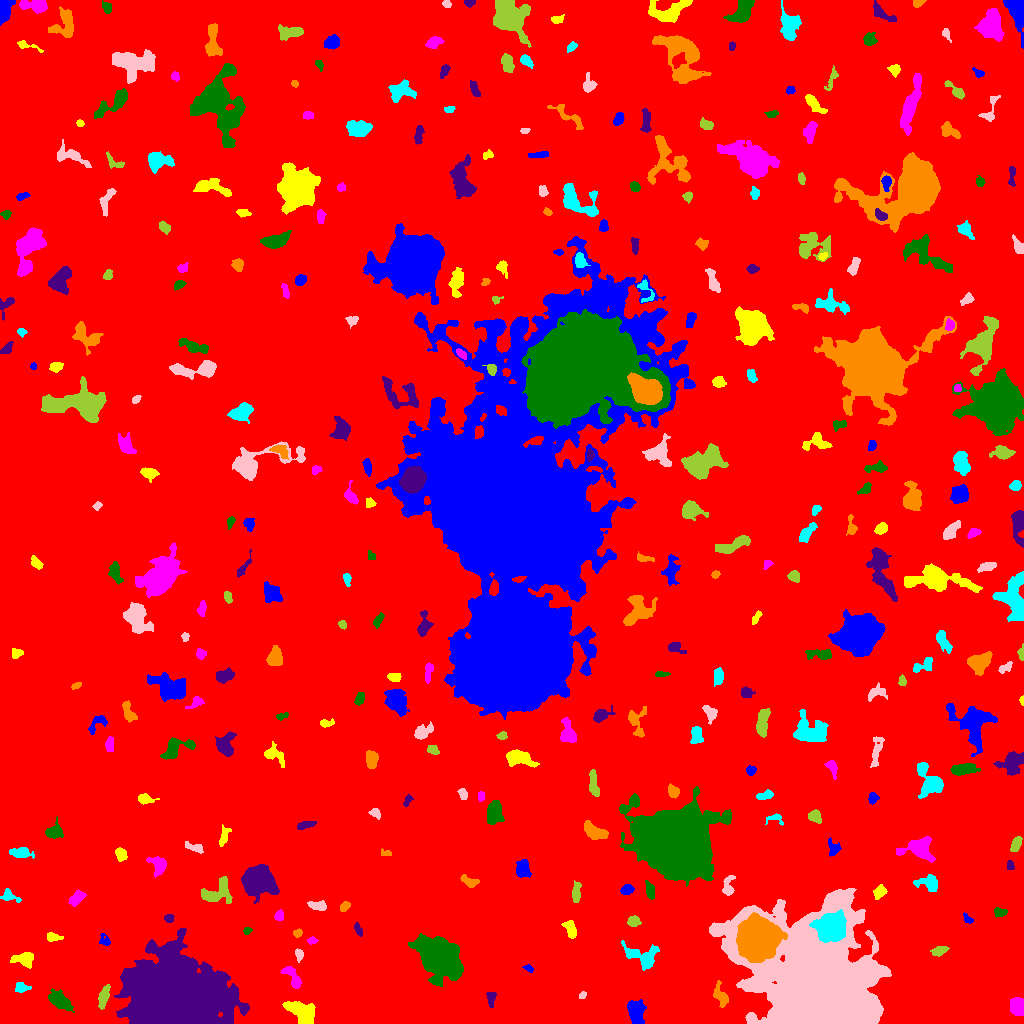

Values plotted in this chart, from the file beside it:
ID, X, Y, A, B, theta, total_flux, mu_max, mu_median, mu_mean, R_fwhm, R_e, R10, R90, x_start, x_end, y_start, y_end, area, greylevel
0, 526.6, 523.1, 303.8, 296.6, 0.01224, 2226304, 13.0, 2.0, 2.614, 108, 251.4, 95.86, 402.4, 0, 1023, 0, 1023, 851551, 2.614
1, 635.6, 12.99, 5.66, 3.608, -1.447, 1025, 9.0, 2.0, 2.855, 4.886, 5.015, 1.954, 8.575, 627, 646, 0, 24, 359, 8.855
2, 300.8, 12.64, 8.276, 4.746, -0.4321, 1215, 7.0, 2.0, 2.435, 5.944, 6.482, 2.459, 10.45, 282, 315, 0, 22, 499, 8.435
3, 1018, 16.39, 4.205, 3.01, -1.222, 912.0, 9.0, 4.0, 3.769, 5.585, 4.583, 1.784, 7.069, 1010, 1023, 8, 26, 242, 9.769
4, 59.6, 22.63, 5.992, 3.129, -0.6382, 2504, 18.0, 6.0, 7.365, 6.308, 5.323, 2.111, 8.831, 48, 74, 11, 35, 340, 12.36
5, 491, 26.19, 3.992, 2.229, -1.57, 383.0, 6.0, 3.0, 3.218, 4.37, 3.338, 1.382, 5.441, 486, 496, 16, 31, 119, 9.218
6, 720.5, 27.93, 6.442, 2.902, -1.215, 579.0, 5.0, 2.0, 2.632, 5.863, 4.918, 1.871, 7.485, 713, 728, 16, 43, 220, 7.632
7, 20.85, 35.77, 3.181, 2.436, -0.1592, 307.0, 6.0, 2.0, 2.437, 3.949, 3.09, 1.262, 5.171, 15, 31, 31, 41, 126, 8.437
8, 582.3, 28.31, 2.114, 1.516, 0.7871, 138.0, 5.0, 3.0, 2.654, 2.932, 2.326, 0.7979, 3.568, 579, 586, 25, 32, 52, 9.654
9, 103.4, 26.63, 4.932, 2.136, 1.257, 495.0, 7.0, 2.0, 2.415, 4.146, 3.909, 1.596, 6.383, 98, 110, 14, 39, 205, 11.41
10, 391.8, 39.0, 1.629, 1.54, -0.8386, 129.0, 6.0, 2.5, 2.58, 2.821, 2.034, 0.7979, 3.192, 388, 395, 36, 43, 50, 10.58
11, 528.8, 55.26, 2.305, 1.471, -0.5436, 106.0, 5.0, 1.0, 1.71, 2.257, 2.185, 0.7979, 3.656, 522, 533, 51, 59, 62, 7.71
12, 23.69, 64.05, 5.783, 3.271, -0.04142, 985.0, 9.0, 4.0, 3.924, 5.352, 5.078, 2.034, 7.858, 10, 33, 55, 71, 251, 8.924
13, 292.9, 45.39, 7.4, 2.582, -0.9928, 521.0, 7.0, 2.0, 2.265, 4.184, 4.146, 1.596, 6.933, 280, 301, 35, 57, 230, 8.265
14, 439.2, 66.21, 10.08, 7.28, -0.7712, 23159, 57.0, 8.0, 13.58, 8.938, 9.788, 3.656, 18.07, 408, 463, 37, 90, 1706, 18.58
15, 173.7, 23.98, 17.87, 14.17, -0.06344, 281103, 250.0, 16.0, 37.37, 12.95, 17.59, 6.077, 32.99, 114, 249, 0, 95, 7522, 42.37
16, 758, 84.58, 8.986, 8.442, -1.236, 50817, 87.0, 19.0, 29.31, 12.32, 10.7, 4.514, 18.26, 736, 787, 61, 111, 1734, 48.31
17, 641.3, 67.3, 10.15, 5.227, -0.36, 1128, 7.0, 2.0, 2.518, 5.499, 6.699, 2.523, 10.4, 621, 659, 53, 83, 448, 8.518
18, 299.1, 69.13, 3.002, 1.956, -1.395, 173.0, 4.0, 2.0, 1.922, 4.146, 2.932, 1.128, 4.72, 295, 303, 61, 75, 90, 8.922
19, 939.4, 72.6, 4.086, 1.959, 0.3167, 239.0, 3.0, 2.0, 1.719, 5.202, 3.568, 1.493, 5.412, 930, 949, 67, 77, 139, 7.719
20, 971.2, 78.86, 2.135, 1.702, 1.219, 118.0, 4.0, 2.0, 1.934, 3.478, 2.459, 0.7979, 3.909, 968, 975, 74, 83, 61, 7.934
21, 104.8, 82.92, 3.312, 2.435, -0.9133, 264.0, 6.0, 2.0, 2.614, 3.785, 3.192, 1.128, 5.015, 99, 110, 78, 90, 101, 7.614
22, 53.52, 86.14, 4.264, 2.053, -0.043, 289.0, 4.0, 3.0, 2.491, 5.47, 3.656, 1.493, 5.352, 47, 63, 82, 91, 116, 7.491
23, 312.2, 82.73, 2.322, 1.713, 0.06282, 139.0, 4.0, 2.0, 2.106, 3.7, 2.523, 0.9772, 4.029, 307, 318, 79, 87, 66, 9.106
24, 247.2, 92.77, 2.243, 1.675, 0.4507, 171.0, 5.0, 3.0, 2.948, 3.432, 2.459, 0.9772, 3.7, 243, 252, 89, 96, 58, 9.948
25, 358.4, 93.57, 3.269, 1.375, -1.145, 115.0, 3.0, 1.0, 1.337, 3.432, 2.646, 0.9772, 4.107, 354, 362, 87, 101, 86, 7.337
26, 297.9, 90.57, 2.338, 1.903, 0.4764, 160.0, 5.0, 2.0, 2.286, 2.764, 2.585, 0.9772, 4.029, 293, 302, 86, 95, 70, 8.286
27, 831.4, 96.49, 6.893, 6.424, 0.6949, 8469, 21.0, 10.0, 10.17, 11.1, 8.593, 3.613, 13.32, 809, 846, 81, 114, 833, 32.17
28, 816.1, 37.85, 30.08, 25.67, -0.8043, 239418, 108.0, 11.0, 18.64, 18.67, 25.52, 9.132, 49.46, 709, 891, 0, 135, 12847, 23.64
29, 633.4, 101.8, 2.86, 2.291, 0.02129, 384.0, 7.0, 3.0, 3.0, 3.949, 3.241, 1.262, 5.202, 627, 641, 97, 108, 128, 9.0
30, 675.3, 100.5, 3.295, 1.999, -1.369, 413.0, 8.0, 3.0, 3.331, 4.26, 3.241, 1.262, 5.109, 671, 680, 94, 109, 124, 9.331
31, 968.1, 103.9, 2.832, 1.596, -0.6444, 154.0, 6.0, 2.0, 2.053, 2.646, 2.394, 0.7979, 4.029, 963, 973, 100, 111, 75, 8.053
32, 570.6, 93.69, 4.387, 2.329, -1.213, 319.0, 4.0, 2.0, 1.792, 5.557, 3.868, 1.493, 6.129, 561, 576, 85, 103, 178, 8.792
33, 278.8, 107.8, 2.541, 1.968, 1.146, 248.0, 7.0, 3.0, 2.696, 3.038, 2.821, 0.9772, 4.406, 274, 283, 103, 114, 92, 8.696
34, 999.7, 111.6, 3.374, 1.925, -0.07793, 186.0, 5.0, 2.0, 1.738, 2.585, 3.141, 1.128, 4.951, 994, 1007, 106, 116, 107, 7.738
35, 168.9, 105.1, 2.068, 1.964, -1.042, 172.0, 6.0, 2.0, 2.205, 2.985, 2.459, 0.9772, 4.068, 164, 174, 101, 109, 78, 8.205
36, 344.8, 117.1, 2.672, 1.734, 0.9292, 151.0, 5.0, 2.0, 1.659, 2.326, 2.646, 0.9772, 4.297, 340, 350, 112, 122, 91, 7.659
37, 8.893, 127.9, 4.463, 2.533, -0.4998, 289.0, 6.0, 2.0, 1.953, 3.742, 3.29, 1.262, 5.528, 0, 21, 121, 135, 148, 7.953
38, 317.8, 117.7, 5.421, 1.949, -0.2015, 271.0, 5.0, 2.0, 1.748, 3.338, 3.613, 1.382, 5.89, 307, 326, 113, 123, 155, 7.748
39, 576, 131.2, 5.25, 1.972, 1.459, 314.0, 5.0, 2.0, 1.915, 4.068, 3.868, 1.382, 6.232, 572, 581, 121, 143, 164, 8.915
40, 712, 122.6, 2.647, 1.592, -1.062, 190.0, 7.0, 2.0, 2.346, 2.459, 2.523, 0.7979, 4.146, 708, 718, 117, 128, 81, 10.35
41, 626.7, 133.6, 3.052, 2.273, 0.3699, 326.0, 6.0, 3.0, 2.694, 4.583, 3.385, 1.262, 5.262, 620, 634, 129, 139, 121, 9.694
42, 879.5, 131.4, 3.56, 2.362, 0.946, 414.0, 7.0, 3.0, 2.895, 4.146, 3.613, 1.382, 5.528, 873, 887, 124, 139, 143, 9.895
43, 77.05, 125.7, 4.373, 2.436, 0.7572, 556.0, 8.0, 3.0, 3.089, 4.442, 4.029, 1.596, 6.457, 68, 86, 117, 134, 180, 9.089
44, 650.2, 133.1, 4.282, 1.846, -1.314, 298.0, 5.0, 2.0, 2.084, 4.029, 3.385, 1.262, 5.614, 645, 654, 124, 143, 143, 10.08
45, 258.6, 142.5, 7.756, 6.228, -0.2801, 8361, 25.0, 8.0, 9.118, 9.322, 8.519, 3.385, 13.9, 241, 279, 120, 159, 917, 14.12
46, 468.8, 142.1, 4.756, 2.217, -0.4126, 366.0, 5.0, 2.0, 2.456, 4.687, 3.949, 1.493, 5.971, 460, 479, 136, 149, 149, 9.456
47, 929.5, 140.6, 5.051, 3.595, -0.2223, 1185, 12.0, 4.0, 4.54, 5.202, 4.618, 1.784, 7.818, 913, 937, 132, 149, 261, 9.54
48, 728.2, 136.2, 5.596, 2.764, 1.439, 357.0, 5.0, 2.0, 2.028, 3.949, 3.868, 1.493, 6.58, 722, 735, 128, 148, 176, 11.03
49, 216.4, 131.4, 8.911, 5.309, 0.5356, 885.0, 5.0, 2.0, 2.03, 7.001, 6.103, 2.523, 9.853, 201, 232, 120, 147, 436, 8.03
50, 355.3, 152, 11.76, 6.677, -1.011, 2855, 10.0, 3.0, 3.215, 7.313, 9.219, 3.338, 14.95, 338, 377, 128, 176, 888, 8.215
51, 522.7, 154.9, 4.52, 3.23, 1.524, 925.0, 7.0, 4.0, 4.039, 6.507, 4.886, 2.034, 7.399, 516, 531, 146, 164, 229, 9.039
52, 120.8, 169.7, 3.14, 2.381, -0.9992, 432.0, 7.0, 3.0, 3.176, 4.068, 3.385, 1.382, 5.528, 115, 127, 162, 176, 136, 9.176
53, 158.9, 158.1, 4.175, 3.334, -0.9279, 697.0, 10.0, 2.0, 2.868, 4.334, 4.029, 1.493, 6.887, 146, 166, 146, 167, 243, 8.868
54, 677.8, 179.8, 13.94, 13.18, -0.5067, 201084, 243.0, 13.0, 35.19, 11.53, 14.8, 5.293, 28.66, 619, 731, 137, 237, 5714, 41.19
55, 1010, 158.2, 2.262, 1.563, -1.324, 166.0, 6.0, 2.0, 2.441, 3.192, 2.326, 0.7979, 3.742, 1007, 1014, 154, 163, 68, 8.441
56, 386.5, 169.9, 2.677, 1.517, -0.2863, 79.0, 3.0, 1.0, 1.215, 2.646, 2.257, 0.7979, 3.7, 381, 391, 168, 175, 65, 8.215
57, 20.69, 171, 5.831, 2.432, -0.08052, 600.0, 7.0, 2.0, 2.885, 4.37, 4.406, 1.693, 7.136, 9, 34, 165, 176, 208, 7.885
58, 194.9, 175.7, 5.034, 1.909, -0.2961, 323.0, 6.0, 2.0, 2.358, 4.334, 3.523, 1.262, 5.642, 185, 203, 170, 182, 137, 9.358
59, 1016, 179.4, 3.506, 1.937, 1.141, 507.0, 10.0, 3.0, 3.521, 3.868, 3.29, 1.262, 5.352, 1010, 1022, 172, 187, 144, 9.521
... 307 more rows
